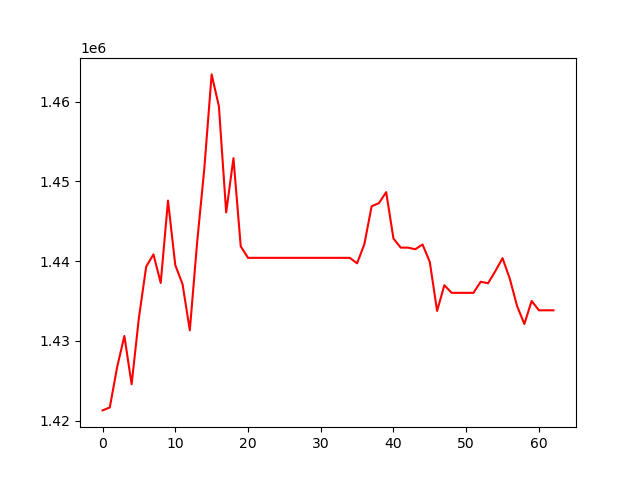

Values plotted in this chart, from the file beside it:
, 0
0, 1421276
1, 1421650
2, 1426678
3, 1430614
4, 1424557
5, 1432905
6, 1439313
7, 1440850
8, 1437271
9, 1447602
10, 1439510
11, 1437117
12, 1431329
13, 1442305
14, 1451690
15, 1463439
16, 1459430
17, 1446120
18, 1452929
19, 1441862
20, 1440420
21, 1440420
22, 1440420
23, 1440420
24, 1440420
25, 1440420
26, 1440420
27, 1440420
28, 1440420
29, 1440420
30, 1440420
31, 1440420
32, 1440420
33, 1440420
34, 1440420
35, 1439734
36, 1442136
37, 1446893
38, 1447284
39, 1448664
40, 1442839
41, 1441701
42, 1441701
43, 1441498
44, 1442096
45, 1439896
46, 1433759
47, 1436986
48, 1436027
49, 1436027
50, 1436027
51, 1436027
52, 1437422
53, 1437229
54, 1438740
55, 1440379
56, 1437789
57, 1434366
58, 1432117
59, 1435011
... 3 more rows
